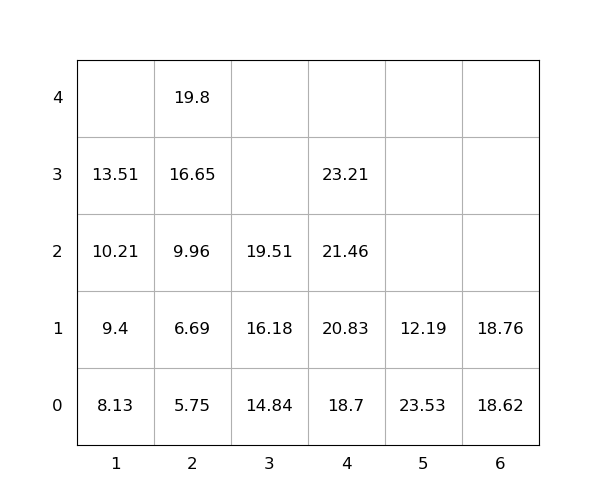

The data file committed next to this chart (first rows):
idx, loc_x, loc_y, loc_z, weight, seq, emerg, reloc, size(ft)
1, 6, 0, 0, 18.62, 1, 0, 0, 20
2, 2, 0, 0, 5.75, 2, 0, 0, 20
3, 5, 0, 0, 23.53, 3, 0, 1.0, 20
4, 4, 0, 0, 18.7, 4, 0, 0, 20
5, 2, 0, 1, 6.69, 5, 0, 0, 20
6, 2, 0, 2, 9.96, 6, 0, 0, 20
7, 4, 0, 1, 20.83, 7, 0, 0, 20
8, 4, 0, 2, 21.46, 8, 0, 0, 20
9, 1, 0, 0, 8.13, 9, 0, 0, 20
10, 2, 0, 3, 16.65, 10, 0, 0, 20
11, 2, 0, 4, 19.8, 11, 0, 0, 20
12, 4, 0, 3, 23.21, 12, 0, 0, 20
13, 1, 0, 1, 9.4, 13, 0, 0, 20
14, 6, 0, 1, 18.76, 14, 0, 0, 20
15, 3, 0, 0, 14.84, 15, 0, 0, 20
16, 1, 0, 2, 10.21, 16, 0, 0, 20
17, 3, 0, 1, 16.18, 17, 0, 0, 20
18, 1, 0, 3, 13.51, 18, 0, 0, 20
19, 5, 0, 1, 12.19, 19, 0, 1.0, 20
20, 3, 0, 2, 19.51, 20, 0, 0, 20
